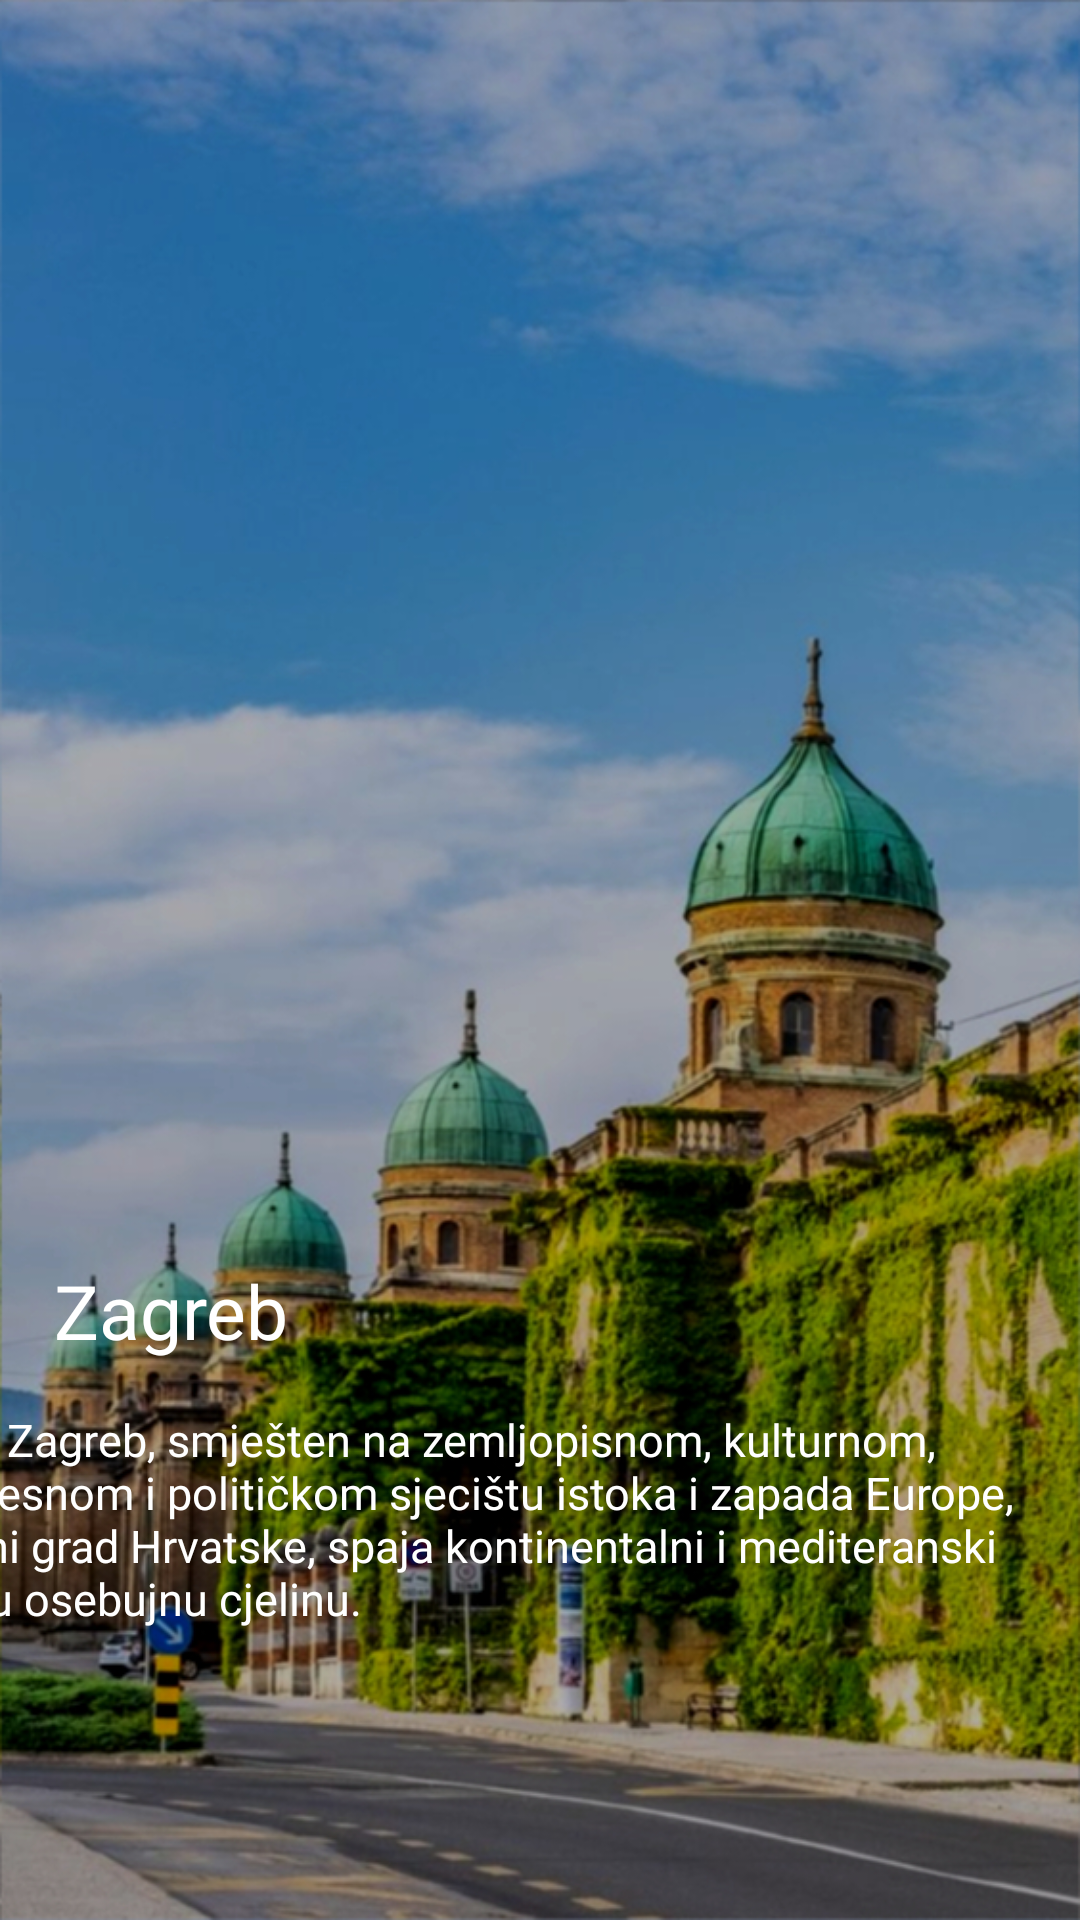

Here is an Android app screen rendered from its layout file. Give the layout XML and the strings, colors and styles it references.
<!-- AndroidManifest.xml: application theme Theme.FirstApp -->
<!-- res/layout/activity_zagreb.xml -->
<?xml version="1.0" encoding="utf-8"?>
<androidx.constraintlayout.widget.ConstraintLayout xmlns:android="http://schemas.android.com/apk/res/android"
    xmlns:app="http://schemas.android.com/apk/res-auto"
    xmlns:tools="http://schemas.android.com/tools"
    android:layout_width="match_parent"
    android:layout_height="match_parent"
    tools:context=".Zagreb"
    android:background="@drawable/zg"
    android:transitionName="background_image_transition4"
    tools:targetApi="LOLLIPOP">

    <ImageView
        android:id="@+id/second_back_arrow"
        android:layout_width="wrap_content"
        android:layout_height="wrap_content"
        android:layout_marginStart="34dp"
        android:layout_marginLeft="34dp"
        android:layout_marginTop="50dp"
        android:layout_marginEnd="356dp"
        android:layout_marginRight="356dp"
        app:layout_constraintEnd_toEndOf="parent"
        app:layout_constraintStart_toStartOf="parent"
        app:layout_constraintTop_toTopOf="parent"
        android:src="@drawable/ic_back_arrow"/>

    <TextView
        android:id="@+id/second_title4"
        android:layout_width="match_parent"
        android:layout_height="wrap_content"
        android:layout_marginStart="18dp"
        android:layout_marginLeft="18dp"
        android:layout_marginEnd="18dp"
        android:layout_marginRight="18dp"
        android:layout_marginTop="420dp"
        android:fontFamily="@font/open_sans_extra_bold"
        android:text="Zagreb"
        android:textColor="@color/white"
        android:textSize="25sp"
        app:layout_constraintEnd_toEndOf="parent"
        app:layout_constraintHorizontal_bias="0.111"
        app:layout_constraintStart_toStartOf="parent"
        app:layout_constraintTop_toTopOf="parent"/>

    <TextView
        android:id="@+id/second_subtitle4"
        android:layout_width="375dp"
        android:layout_height="108dp"
        android:layout_marginStart="18dp"
        android:layout_marginTop="16dp"
        android:layout_marginEnd="18dp"
        android:fontFamily="@font/open_sans_regular"
        android:text="@string/aboutZg"
        android:textColor="@color/white"
        android:textSize="15sp"
        app:layout_constraintEnd_toEndOf="parent"
        app:layout_constraintHorizontal_bias="1.0"
        app:layout_constraintStart_toStartOf="@+id/second_title4"
        app:layout_constraintTop_toBottomOf="@+id/second_title4"
        tools:ignore="TextSizeCheck" />

    <ImageView
        android:id="@+id/second_arrow_up"
        android:layout_width="wrap_content"
        android:layout_height="wrap_content"
        android:layout_marginStart="175dp"
        android:layout_marginLeft="175dp"
        android:layout_marginTop="40dp"
        android:layout_marginEnd="196dp"
        android:layout_marginRight="196dp"
        app:layout_constraintEnd_toEndOf="parent"
        app:layout_constraintHorizontal_bias="0.0"
        app:layout_constraintStart_toStartOf="parent"
        app:layout_constraintTop_toBottomOf="@+id/second_subtitle4"
        android:src="@drawable/ic_up_arrow"/>

    <TextView
        android:id="@+id/more_details"
        android:layout_width="wrap_content"
        android:layout_height="wrap_content"
        android:layout_marginStart="150dp"
        android:layout_marginTop="10dp"
        android:layout_marginLeft="150dp"
        android:layout_marginBottom="30dp"
        android:fontFamily="@font/open_sans_regular"
        android:text="@string/details"
        android:textColor="@color/white"
        android:textSize="13sp"
        app:layout_constraintBottom_toBottomOf="parent"
        app:layout_constraintEnd_toEndOf="parent"
        app:layout_constraintHorizontal_bias="0.0"
        app:layout_constraintStart_toStartOf="parent"
        app:layout_constraintTop_toBottomOf="@+id/second_arrow_up"
        app:layout_constraintVertical_bias="0.0"
        tools:ignore="TextSizeCheck" />
</androidx.constraintlayout.widget.ConstraintLayout>
<!-- resources referenced by this layout -->
<resources>
  <color name="white">#ffffff</color>
  <!-- drawable zg: jpg bitmap (drawable, 480122 bytes) -->
  <string name="aboutZg">Grad Zagreb, smješten na zemljopisnom, kulturnom, povijesnom i političkom sjecištu istoka i zapada Europe, glavni grad Hrvatske, spaja kontinentalni i mediteranski duh u osebujnu cjelinu.</string>
  <string name="details">More Details</string>
</resources>
